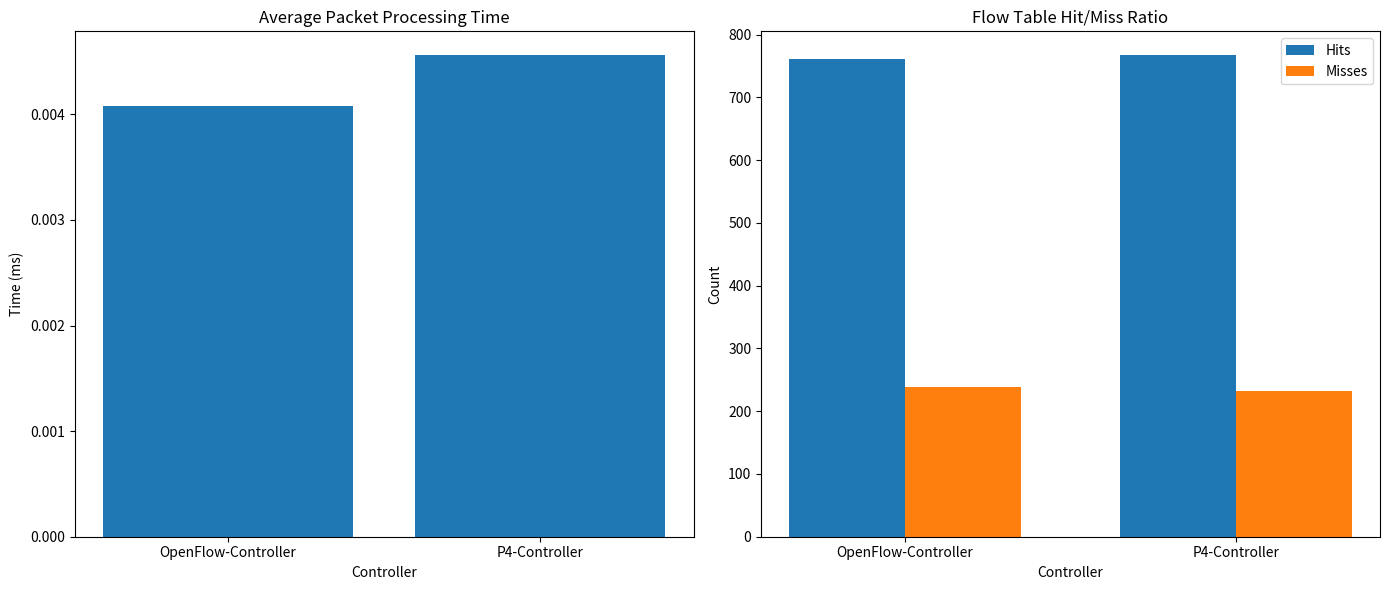
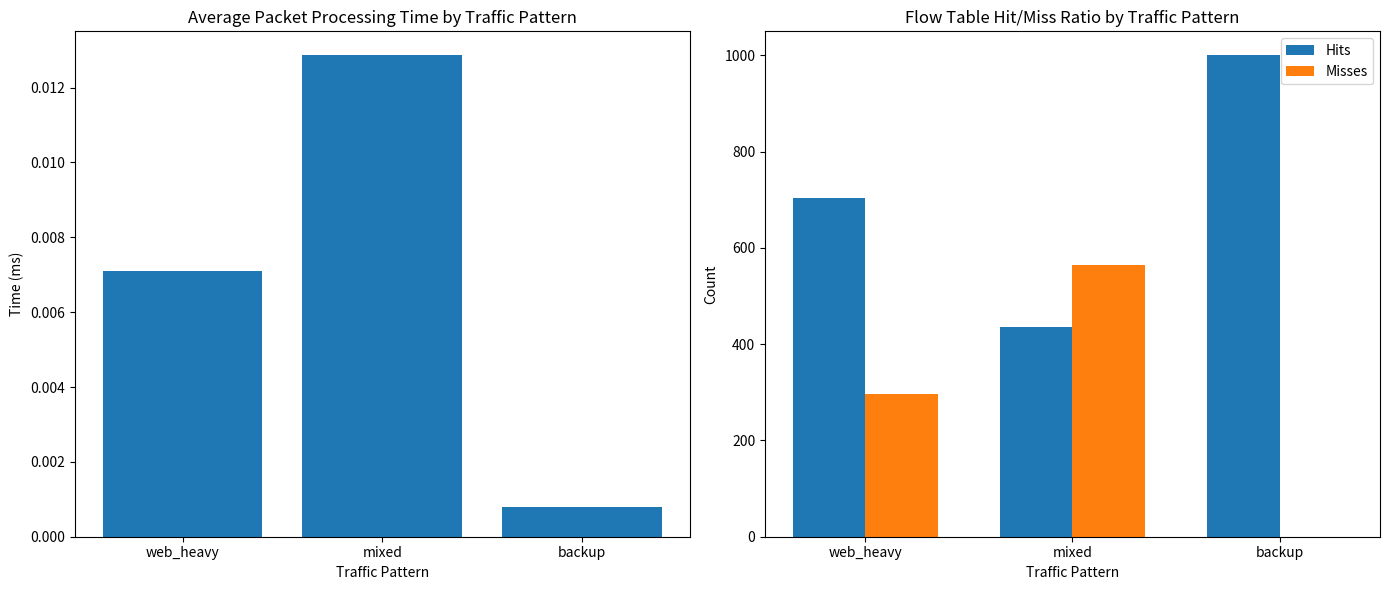
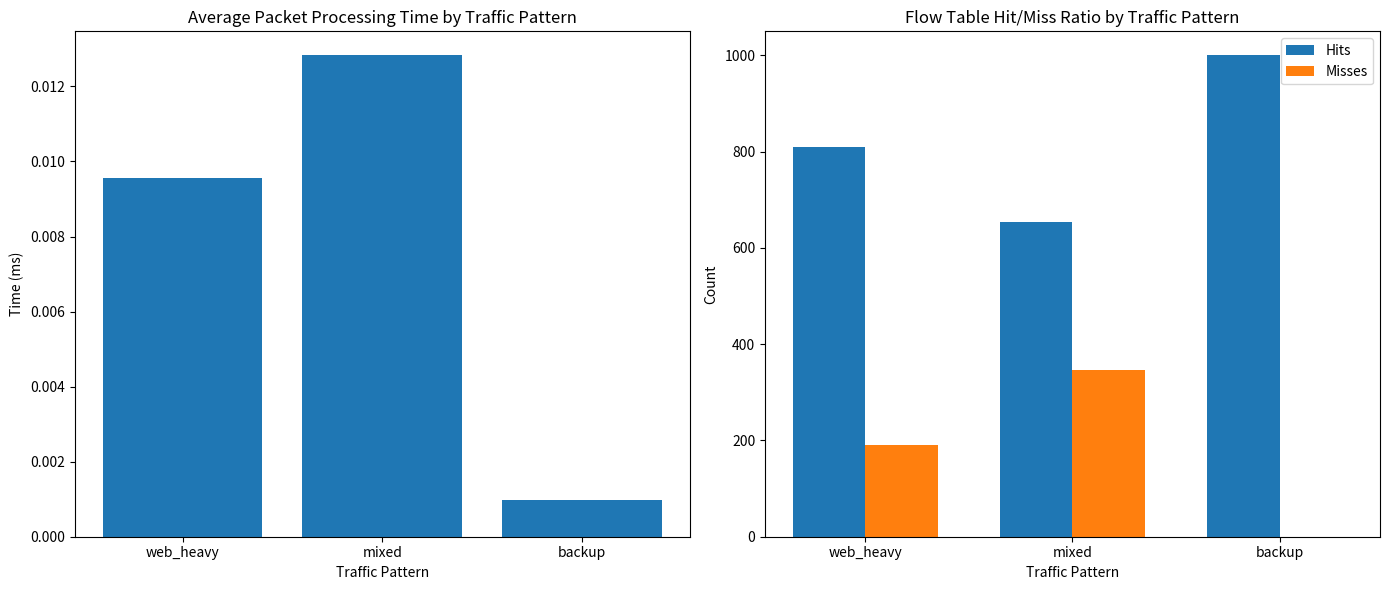

Here is the Python script that generated these plots, in order:
#SDN Controller Simulation


import random
import time
from collections import defaultdict
import matplotlib.pyplot as plt
import numpy as np

#Simulates a basic SDN Controller that manages network devices and flow rules
class SDNController:
    
    def __init__(self, name, controller_type="OpenFlow"):
        self.name = name
        self.controller_type = controller_type
        self.switches = {}  # Stores switch objects
        self.topology = defaultdict(list)  # Network topology
        self.flow_tables = defaultdict(list)  # Flow rules for each switch
        self.active = False
        self.performance_metrics = {
            'packet_processing_time': [],
            'flow_table_hits': 0,
            'flow_table_misses': 0,
            'controller_requests': 0
        }
        print(f"SDN Controller '{name}' ({controller_type}) initialized")
    
# Function to start the controller
    def start(self):
        self.active = True
        print(f"Controller '{self.name}' is now active")
# Function to sto the controller
    def stop(self):
        self.active = False
        print(f"Controller '{self.name}' has been stopped")
# Function to add a new switch with the controller
    def add_switch(self, switch_id, num_ports):

        if not self.active:
            print("Cannot add switch: Controller is not active")
            return False
            
        self.switches[switch_id] = {
            'id': switch_id,
            'ports': num_ports,
            'status': 'active',
            'connected_hosts': [],
            'packet_count': 0
        }
        print(f"Switch {switch_id} with {num_ports} ports added to the network")
        return True
# Function to add a new connection between two points in the existing network
    def add_connection(self, source, target):

        if source not in self.topology:
            self.topology[source] = []
        if target not in self.topology[source]:
            self.topology[source].append(target)
            print(f"Connection added from {source} to {target}")
# Function to add a flow rule to a switch
    def add_flow_rule(self, switch_id, match_criteria, action):

        if switch_id not in self.switches:
            print(f"Error: Switch {switch_id} does not exist")
            return False
# The higher the number, the higher the priority
        rule = {
            'priority': len(self.flow_tables[switch_id]) + 1, 
            'match': match_criteria,
            'action': action,
            'counter': 0,
            'created_at': time.time()
        }
        
        self.flow_tables[switch_id].append(rule)
        #print(f"Flow rule added to switch {switch_id}: {match_criteria} -> {action}")
        return True
    
# Function to simulate packet processing through SDN switch
    def process_packet(self, switch_id, packet):
        if switch_id not in self.switches:
            print(f"Error: Switch {switch_id} does not exist")
            return
        
        start_time = time.time()
        self.switches[switch_id]['packet_count'] += 1
        
        #print(f"Processing packet on switch {switch_id}: {packet}")
        
        # Look for matching flow rule
        matched_rule = None
        for rule in self.flow_tables[switch_id]:
            matches = True
            for key, value in rule['match'].items():
                if key not in packet or packet[key] != value:
                    matches = False
                    break
                    
            if matches:
                matched_rule = rule
                matched_rule['counter'] += 1
                self.performance_metrics['flow_table_hits'] += 1
                break
        
        # Apply action if rule found, otherwise send to controller
        if matched_rule:
            result = self.execute_action(switch_id, packet, matched_rule['action'])
        else:
            self.performance_metrics['flow_table_misses'] += 1
            self.performance_metrics['controller_requests'] += 1
            result = self.handle_unknown_flow(switch_id, packet)
        
        # Record processing time
        end_time = time.time()
        processing_time = (end_time - start_time) * 1000  # Convert to ms
        self.performance_metrics['packet_processing_time'].append(processing_time)
        
        return result

# Function to handle packets that have no matching flow rule
    def handle_unknown_flow(self, switch_id, packet):
        # Allow HTTP traffic (port 80)
        if packet.get('dst_port') == 80:
            match = {'src_ip': packet['src_ip'], 'dst_port': 80}
            action = {'forward_port': 2}
            self.add_flow_rule(switch_id, match, action)
            return self.execute_action(switch_id, packet, action)
        # Allow HTTPS traffic (port 443)
        elif packet.get('dst_port') == 443:
            match = {'src_ip': packet['src_ip'], 'dst_port': 443}
            action = {'forward_port': 2}
            self.add_flow_rule(switch_id, match, action)
            return self.execute_action(switch_id, packet, action)
        # Allow DNS traffic (port 53)
        elif packet.get('dst_port') == 53:
            match = {'src_ip': packet['src_ip'], 'dst_port': 53}
            action = {'forward_port': 3}
            self.add_flow_rule(switch_id, match, action)
            return self.execute_action(switch_id, packet, action)
        # Drop all other traffic
        else:
            return {'status': 'dropped'}
        
        # Drop all other traffic
        


# Function to execute the action which is specified by a flow rule
    def execute_action(self, switch_id, packet, action):
        if 'forward_port' in action:
            port = action['forward_port']
            return {'status': 'forwarded', 'port': port}
        elif 'drop' in action:
            return {'status': 'dropped'}
        elif 'modify' in action:
            fields = action['modify']
            for field, value in fields.items():
                packet[field] = value
            return {'status': 'modified', 'packet': packet}
    
# Function to display the network topology
    def show_topology(self):
        print("\nNetwork Topology:")
        print("----------------")
        for source, targets in self.topology.items():
            print(f"{source} connected to: {', '.join(targets)}")

# Function to show all flow tables currently in the network
    def show_flow_tables(self):
        print("\nFlow Tables:")
        print("-----------")
        for switch_id, rules in self.flow_tables.items():
            print(f"Switch {switch_id}:")
            for rule in rules:
                print(f"  Priority {rule['priority']}: {rule['match']} -> {rule['action']} (hits: {rule['counter']})")
            print("")
# Function to print a performance report for the controller
    def get_performance_report(self):

        if not self.performance_metrics['packet_processing_time']:
            return "No performance data available yet"
            
        avg_processing_time = sum(self.performance_metrics['packet_processing_time']) / len(self.performance_metrics['packet_processing_time'])
        
        hit_ratio = 0
        if (self.performance_metrics['flow_table_hits'] + self.performance_metrics['flow_table_misses']) > 0:
            hit_ratio = (self.performance_metrics['flow_table_hits'] / 
                        (self.performance_metrics['flow_table_hits'] + self.performance_metrics['flow_table_misses']) * 100)
        
        report = f"""
    Performance Report for {self.name} ({self.controller_type}):
    --------------------------------------------------------
    Average packet processing time: {avg_processing_time:.2f} ms
    Flow table hits: {self.performance_metrics['flow_table_hits']}
    Flow table misses: {self.performance_metrics['flow_table_misses']}
    Controller requests: {self.performance_metrics['controller_requests']}
    Hit ratio: {hit_ratio:.2f}%
        """
        return report

# Class to compare different SDN controllers
class SDNBenchmark:
    
    def __init__(self):
        self.controllers = {}
        self.results = {}
        
# Function to add a controller to the benchmark
    def add_controller(self, controller):

        self.controllers[controller.name] = controller
        print(f"Added {controller.name} to benchmark")

# Function to generate test network patterns
    def generate_test_traffic(self, num_packets=1000):

        traffic = []
        
        # Generate some HTTP traffic (port 80)
        for i in range(int(num_packets * 0.4)):  # 40% HTTP
            src_ip = f"10.0.0.{random.randint(1, 254)}"
            dst_ip = f"10.0.0.{random.randint(1, 254)}"
            traffic.append({
                'src_ip': src_ip,
                'dst_ip': dst_ip,
                'src_port': random.randint(1024, 65535),
                'dst_port': 80,
                'protocol': 'TCP'
            })
            
        # Generate some HTTPS traffic (port 443)
        for i in range(int(num_packets * 0.3)):  # 30% HTTPS
            src_ip = f"10.0.0.{random.randint(1, 254)}"
            dst_ip = f"10.0.0.{random.randint(1, 254)}"
            traffic.append({
                'src_ip': src_ip,
                'dst_ip': dst_ip,
                'src_port': random.randint(1024, 65535),
                'dst_port': 443,
                'protocol': 'TCP'
            })
            
        # Generate some DNS traffic (port 53)
        for i in range(int(num_packets * 0.2)):  # 20% DNS
            src_ip = f"10.0.0.{random.randint(1, 254)}"
            dst_ip = f"10.0.0.{random.randint(1, 254)}"
            traffic.append({
                'src_ip': src_ip,
                'dst_ip': dst_ip,
                'src_port': random.randint(1024, 65535),
                'dst_port': 53,
                'protocol': 'UDP'
            })
            
        # Generate some other traffic
        for i in range(int(num_packets * 0.1)):  # 10% other
            src_ip = f"10.0.0.{random.randint(1, 254)}"
            dst_ip = f"10.0.0.{random.randint(1, 254)}"
            traffic.append({
                'src_ip': src_ip,
                'dst_ip': dst_ip,
                'src_port': random.randint(1024, 65535),
                'dst_port': random.randint(1, 1023),
                'protocol': random.choice(['TCP', 'UDP'])
            })
            
        return traffic
    
# Function to run the benchmark on all the active controllers
    def run_benchmark(self, traffic=None, switch_id="sw1"):
        if traffic is None:
            traffic = self.generate_test_traffic()
            
        print(f"Running benchmark with {len(traffic)} packets...")
        
        for name, controller in self.controllers.items():
            print(f"\nTesting controller: {name}")
            
            # Process all packets
            for packet in traffic:
                controller.process_packet(switch_id, packet)
                
            # Store results
            avg_time = sum(controller.performance_metrics['packet_processing_time']) / len(controller.performance_metrics['packet_processing_time'])
            self.results[name] = {
                'avg_processing_time': avg_time,
                'flow_table_hits': controller.performance_metrics['flow_table_hits'],
                'flow_table_misses': controller.performance_metrics['flow_table_misses'],
                'controller_requests': controller.performance_metrics['controller_requests']
            }
            
            print(controller.get_performance_report())
            
        return self.results

# Function to visualize and plot the benchmark results
    def visualize_results(self):

        if not self.results:
            print("No benchmark results to visualize")
            return
            
        # Plot average processing time
        names = list(self.results.keys())
        avg_times = [self.results[name]['avg_processing_time'] for name in names]
        hits = [self.results[name]['flow_table_hits'] for name in names]
        misses = [self.results[name]['flow_table_misses'] for name in names]
        
        # Create figure with 2 subplots
        fig, (ax1, ax2) = plt.subplots(1, 2, figsize=(14, 6))
        
        # Plot average processing time
        ax1.bar(names, avg_times)
        ax1.set_title('Average Packet Processing Time')
        ax1.set_ylabel('Time (ms)')
        ax1.set_xlabel('Controller')
        
        # Plot hit/miss ratio
        width = 0.35
        x = np.arange(len(names))
        ax2.bar(x - width/2, hits, width, label='Hits')
        ax2.bar(x + width/2, misses, width, label='Misses')
        ax2.set_title('Flow Table Hit/Miss Ratio')
        ax2.set_xticks(x)
        ax2.set_xticklabels(names)
        ax2.set_ylabel('Count')
        ax2.set_xlabel('Controller')
        ax2.legend()
        
        plt.tight_layout()
        plt.savefig('sdn_benchmark_results.png')
        print("Results visualized and saved to 'sdn_benchmark_results.png'")

# Function to implement different SDN architectures
def sdn_architectures():
    print("Different SDN Architectures")
    
    # Create an openflow controller
    controller_openflow = SDNController("OpenFlow-Controller", "OpenFlow")
    controller_openflow.start()
    controller_openflow.add_switch("sw1", 4)
    controller_openflow.add_switch("sw2", 4)
    controller_openflow.add_connection("sw1", "sw2")
    
    # Basic flow rules
    controller_openflow.add_flow_rule("sw1", 
                            {"dst_port": 80}, 
                            {"forward_port": 1})
    controller_openflow.add_flow_rule("sw1", 
                            {"dst_port": 443}, 
                            {"forward_port": 2})

    # Backup Traffic Rules
    controller_openflow.add_flow_rule("sw1", 
                            {"src_ip": "10.0.0.10", "src_port": 2049}, 
                            {"forward_port": 4})
    
    # Create P4-Controller
    controller_p4 = SDNController("P4-Controller", "P4")
    controller_p4.start()
    controller_p4.add_switch("sw1", 4)
    controller_p4.add_switch("sw2", 4)
    controller_p4.add_connection("sw1", "sw2")
    
    # Rules for data plane programming
    controller_p4.add_flow_rule("sw1", 
                            {"protocol": "TCP", "dst_port": 80}, 
                            {"modify": {"qos_priority": "high"}, "forward_port": 1})
    controller_p4.add_flow_rule("sw1", 
                            {"protocol": "UDP"}, 
                            {"forward_port": 3})
    # Rules for backup traffic 
    controller_p4.add_flow_rule("sw1", 
                            {"src_ip": "10.0.0.10", "src_port": 2049}, 
                            {"modify": {"qos_priority": "low"}, "forward_port": 4})
    
    return controller_openflow, controller_p4

# Function to compare two SDN controllers
def compare_sdn_controllers(controller1, controller2):
    print("SDN Controller Comparison")
    
    # Create benchmark class
    benchmark = SDNBenchmark()
    
    # Add controllers to benchmark
    benchmark.add_controller(controller1)
    benchmark.add_controller(controller2)
    
    # Run benchmark
    benchmark.run_benchmark()
    
    # Visualize results
    benchmark.visualize_results()
    
    return benchmark

# Function to evaluate the network performance
def evaluate_network_performance(controller):
    print("SDN Network Performance Evaluation")
    
    # Generate different types of traffic patterns
    traffic_patterns = {
        "web_heavy": [],  # 70% web traffic
        "mixed": [],      # Even mix of traffic
        "backup": []      # Large data transfers
    }
    
    # Web-heavy traffic
    for i in range(700):
        traffic_patterns["web_heavy"].append({
            'src_ip': f"10.0.0.{random.randint(1, 254)}",
            'dst_ip': f"10.0.0.{random.randint(1, 254)}",
            'src_port': random.randint(1024, 65535),
            'dst_port': random.choice([80, 443]),
            'protocol': 'TCP'
        })
    
    for i in range(300):
        traffic_patterns["web_heavy"].append({
            'src_ip': f"10.0.0.{random.randint(1, 254)}",
            'dst_ip': f"10.0.0.{random.randint(1, 254)}",
            'src_port': random.randint(1024, 65535),
            'dst_port': random.randint(1, 1023),
            'protocol': random.choice(['TCP', 'UDP'])
        })
    
    # Mixed traffic - even spread
    for i in range(1000):
        dst_port = random.choice([80, 443, 22, 25, 53, random.randint(1, 1023)])
        traffic_patterns["mixed"].append({
            'src_ip': f"10.0.0.{random.randint(1, 254)}",
            'dst_ip': f"10.0.0.{random.randint(1, 254)}",
            'src_port': random.randint(1024, 65535),
            'dst_port': dst_port,
            'protocol': 'TCP' if dst_port in [80, 443, 22, 25] else 'UDP'
        })
    
    # Backup traffic - large transfers
    for i in range(1000):
        traffic_patterns["backup"].append({
            'src_ip': "10.0.0.10",  # Backup server
            'dst_ip': f"10.0.0.{random.randint(1, 254)}",
            'src_port': 2049,  # NFS
            'dst_port': random.randint(1024, 65535),
            'protocol': 'TCP',
            'size': random.randint(1, 1500) * 1024  # Large packets
        })
    
    # Process each traffic pattern and collect performance data
    results = {}
    for pattern_name, traffic in traffic_patterns.items():
        print(f"\nTesting with {pattern_name} traffic pattern...")
        
        # Reset performance metrics
        controller.performance_metrics = {
            'packet_processing_time': [],
            'flow_table_hits': 0,
            'flow_table_misses': 0,
            'controller_requests': 0
        }
        
        # Process traffic
        for packet in traffic:
            controller.process_packet("sw1", packet)
        
        # Store results
        if controller.performance_metrics['packet_processing_time']:
            avg_time = sum(controller.performance_metrics['packet_processing_time']) / len(controller.performance_metrics['packet_processing_time'])
        else:
            avg_time = 0
            
        results[pattern_name] = {
            'avg_processing_time': avg_time,
            'flow_table_hits': controller.performance_metrics['flow_table_hits'],
            'flow_table_misses': controller.performance_metrics['flow_table_misses'],
            'controller_requests': controller.performance_metrics['controller_requests']
        }
        
        print(controller.get_performance_report())
    
    # Visualize performance results
    patterns = list(results.keys())
    avg_times = [results[pattern]['avg_processing_time'] for pattern in patterns]
    hits = [results[pattern]['flow_table_hits'] for pattern in patterns]
    misses = [results[pattern]['flow_table_misses'] for pattern in patterns]
    
    # Create figure with 2 subplots
    fig, (ax1, ax2) = plt.subplots(1, 2, figsize=(14, 6))
    
    # Plot average processing time
    ax1.bar(patterns, avg_times)
    ax1.set_title('Average Packet Processing Time by Traffic Pattern')
    ax1.set_ylabel('Time (ms)')
    ax1.set_xlabel('Traffic Pattern')
    
    # Plot hit/miss ratio
    width = 0.35
    x = np.arange(len(patterns))
    ax2.bar(x - width/2, hits, width, label='Hits')
    ax2.bar(x + width/2, misses, width, label='Misses')
    ax2.set_title('Flow Table Hit/Miss Ratio by Traffic Pattern')
    ax2.set_xticks(x)
    ax2.set_xticklabels(patterns)
    ax2.set_ylabel('Count')
    ax2.set_xlabel('Traffic Pattern')
    ax2.legend()
    
    plt.tight_layout()
    plt.savefig('sdn_performance_results.png')
    print("Performance results visualized and saved to 'sdn_performance_results.png'")
    
    return results


# Main function that runs all preivous ones
def run_project_timeline():
    print("SDN")
    
    openflow_controller, p4_controller = sdn_architectures()

    benchmark = compare_sdn_controllers(openflow_controller, p4_controller)
    
    openflow_performance = evaluate_network_performance(openflow_controller)

    p4_performance = evaluate_network_performance(p4_controller)
    

if __name__ == "__main__":
    run_project_timeline()
